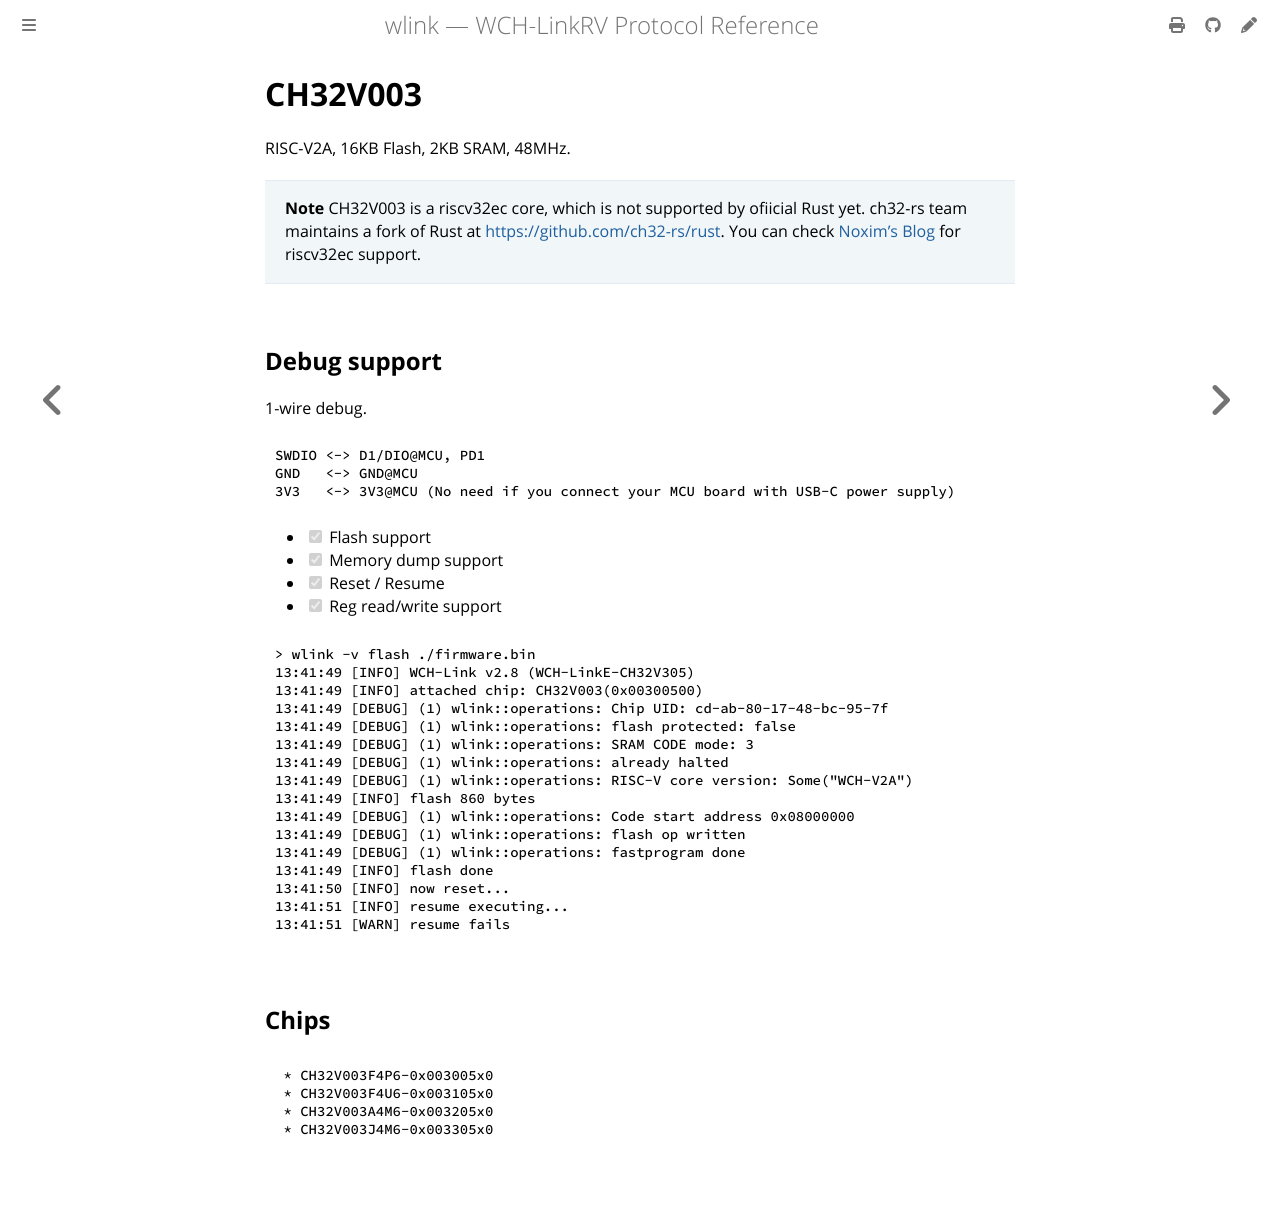

repository: ch32-rs/wlink · page: CH32V003.html · generator: mdbook

# CH32V003

RISC-V2A, 16KB Flash, 2KB SRAM, 48MHz.

> **Note**
> CH32V003 is a riscv32ec core, which is not supported by ofiicial Rust yet.
> ch32-rs team maintains a fork of Rust at <https://github.com/ch32-rs/rust>.
> You can check [Noxim's Blog](https://noxim.xyz/blog/rust-ch32v003/introduction/) for riscv32ec support.

## Debug support

1-wire debug.

```text
SWDIO <-> D1/DIO@MCU, PD1
GND   <-> GND@MCU
3V3   <-> 3V3@MCU (No need if you connect your MCU board with USB-C power supply)
```

- [x] Flash support
- [x] Memory dump support
- [x] Reset / Resume
- [x] Reg read/write support

```console
> wlink -v flash ./firmware.bin
13:41:49 [INFO] WCH-Link v2.8 (WCH-LinkE-CH32V305)
13:41:49 [INFO] attached chip: CH32V003(0x00300500)
13:41:49 [DEBUG] (1) wlink::operations: Chip UID: cd-ab-80-17-48-bc-95-7f
13:41:49 [DEBUG] (1) wlink::operations: flash protected: false
13:41:49 [DEBUG] (1) wlink::operations: SRAM CODE mode: 3
13:41:49 [DEBUG] (1) wlink::operations: already halted
13:41:49 [DEBUG] (1) wlink::operations: RISC-V core version: Some("WCH-V2A")
13:41:49 [INFO] flash 860 bytes
13:41:49 [DEBUG] (1) wlink::operations: Code start address 0x08000000
13:41:49 [DEBUG] (1) wlink::operations: flash op written
13:41:49 [DEBUG] (1) wlink::operations: fastprogram done
13:41:49 [INFO] flash done
13:41:50 [INFO] now reset...
13:41:51 [INFO] resume executing...
13:41:51 [WARN] resume fails
```

## Chips

```
 * CH32V003F4P6-0x003005x0
 * CH32V003F4U6-0x003105x0
 * CH32V003A4M6-0x003205x0
 * CH32V003J4M6-0x003305x0
```
